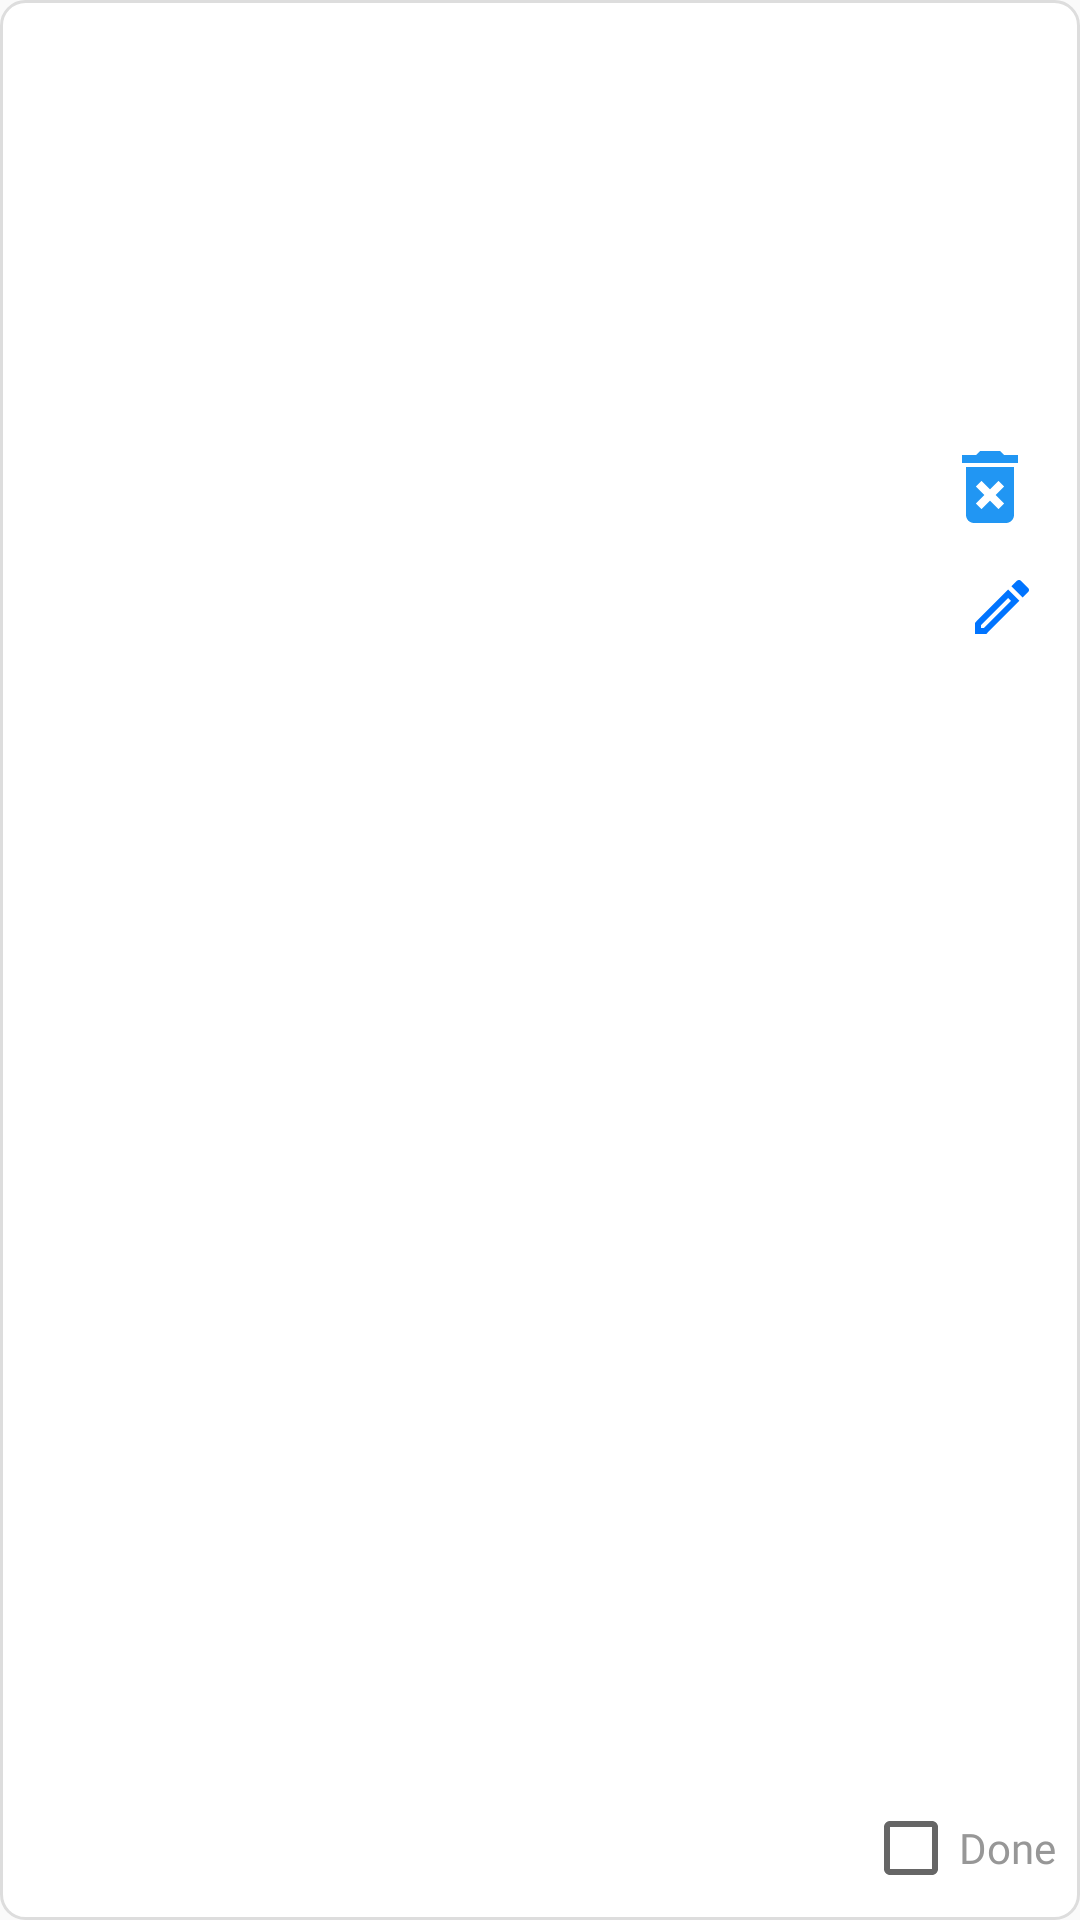

Here is an Android app screen rendered from its layout file. Give the layout XML and the strings, colors and styles it references.
<!-- AndroidManifest.xml: application theme Theme.MyApp -->
<!-- res/layout/task_item_view.xml -->
<?xml version="1.0" encoding="utf-8"?>
<androidx.constraintlayout.widget.ConstraintLayout
    xmlns:android="http://schemas.android.com/apk/res/android"
    xmlns:tools="http://schemas.android.com/tools"
    android:layout_width="match_parent"
    android:layout_height="wrap_content"
    android:id="@+id/task_card"
    android:layout_margin="4dp"
    android:padding="8dp"
    android:background="@drawable/edit_text_bg"
    xmlns:app="http://schemas.android.com/apk/res-auto">

    <TextView
        android:id="@+id/task_title"
        android:layout_width="0dp"
        android:layout_height="wrap_content"
        tools:text="task1"
        android:padding="4dp"
        android:fontFamily="@font/raleway"
        android:textAppearance="@style/TextAppearance.AppCompat.Medium"
        android:textColor="@color/teal_200"
        android:paddingStart="4dp"
        android:paddingEnd="4dp"
        app:layout_constraintBottom_toTopOf="@id/task_content"
        app:layout_constraintEnd_toStartOf="@id/iv_task_delete"
        app:layout_constraintHorizontal_bias="1.0"
        app:layout_constraintStart_toStartOf="parent"
        app:layout_constraintTop_toTopOf="parent" />

    <ImageView
        android:id="@+id/iv_task_delete"
        android:layout_width="wrap_content"
        android:layout_height="wrap_content"
        android:src="@drawable/ic_delete"
        android:padding="6dp"
        app:layout_constraintTop_toTopOf="@id/task_title"
        app:layout_constraintEnd_toEndOf="parent"
        tools:ignore="ContentDescription" />

    <ImageView
        android:id="@+id/iv_task_edit"
        android:layout_width="wrap_content"
        android:layout_height="wrap_content"
        android:src="@drawable/ic_edit"
        android:padding="6dp"
        app:layout_constraintTop_toBottomOf="@id/iv_task_delete"
        app:layout_constraintEnd_toEndOf="parent"
        tools:ignore="ContentDescription" />

    <TextView
        android:id="@+id/task_content"
        android:layout_width="0dp"
        android:layout_height="wrap_content"
        app:layout_constraintEnd_toEndOf="@id/task_title"
        app:layout_constraintStart_toStartOf="@id/task_title"
        app:layout_constraintTop_toBottomOf="@id/task_title"
        app:layout_constraintBottom_toTopOf="@id/task_date"
        tools:paddingStart="4dp"
        android:padding="4dp"
        android:fontFamily="@font/raleway"
        android:textColor="@color/grey"
        android:textAppearance="@style/TextAppearance.AppCompat.Small"
        tools:text="task1"/>

    <TextView
        android:id="@+id/task_date"
        android:layout_width="0dp"
        android:layout_height="wrap_content"
        app:layout_constraintEnd_toStartOf="@id/ch_done"
        app:layout_constraintStart_toStartOf="@id/task_title"
        app:layout_constraintTop_toBottomOf="@id/task_content"
        app:layout_constraintBottom_toBottomOf="parent"
        android:padding="4dp"
        android:layout_marginBottom="8dp"
        android:paddingStart="4dp"
        android:paddingEnd="4dp"
        android:fontFamily="@font/raleway"
        android:textColor="@color/greyLight"
        android:textAppearance="@style/TextAppearance.AppCompat.Small"
        tools:text="20/12/2032"/>

    <CheckBox
        android:id="@+id/ch_done"
        android:layout_width="wrap_content"
        android:layout_height="wrap_content"
        app:layout_constraintEnd_toEndOf="@id/iv_task_delete"
        app:layout_constraintBottom_toBottomOf="parent"
        android:text="@string/done"
        android:textColor="@color/grey"
        android:fontFamily="@font/raleway"/>

</androidx.constraintlayout.widget.ConstraintLayout>
<!-- resources referenced by this layout -->
<resources>
  <color name="grey">#FF979797</color>
  <color name="greyLight">#DDDDDD</color>
  <color name="teal_200">#2196F3</color>
  <!-- drawable edit_text_bg (drawable) -->
  <?xml version="1.0" encoding="utf-8"?>
  <shape xmlns:android="http://schemas.android.com/apk/res/android"
      android:shape="rectangle">
  
      <corners
          android:radius="8dp"/>
  
      <solid
          android:color="@color/white"/>
  
      <stroke
          android:color="@color/greyLight"
          android:width="1dp"/>
  
  </shape>
  <!-- drawable ic_delete (drawable) -->
  <vector android:height="32dp" android:tint="#2196F3"
      android:viewportHeight="24" android:viewportWidth="24"
      android:width="32dp" xmlns:android="http://schemas.android.com/apk/res/android">
      <path android:fillColor="@android:color/white" android:pathData="M6,19c0,1.1 0.9,2 2,2h8c1.1,0 2,-0.9 2,-2L18,7L6,7v12zM8.46,11.88l1.41,-1.41L12,12.59l2.12,-2.12 1.41,1.41L13.41,14l2.12,2.12 -1.41,1.41L12,15.41l-2.12,2.12 -1.41,-1.41L10.59,14l-2.13,-2.12zM15.5,4l-1,-1h-5l-1,1L5,4v2h14L19,4z"/>
  </vector>
  <!-- drawable ic_edit (drawable) -->
  <vector android:height="24dp" android:tint="#0074FF"
      android:viewportHeight="24" android:viewportWidth="24"
      android:width="24dp" xmlns:android="http://schemas.android.com/apk/res/android">
      <path android:fillColor="@android:color/white" android:pathData="M14.06,9.02l0.92,0.92L5.92,19L5,19v-0.92l9.06,-9.06M17.66,3c-0.25,0 -0.51,0.1 -0.7,0.29l-1.83,1.83 3.75,3.75 1.83,-1.83c0.39,-0.39 0.39,-1.02 0,-1.41l-2.34,-2.34c-0.2,-0.2 -0.45,-0.29 -0.71,-0.29zM14.06,6.19L3,17.25L3,21h3.75L17.81,9.94l-3.75,-3.75z"/>
  </vector>
  <string name="done">Done</string>
  <style name="Theme.MyApp" parent="Theme.AppCompat.Light.NoActionBar">
          
          <item name="colorPrimary">@color/purple_500</item>
          <item name="colorPrimaryVariant">@color/purple_700</item>
          <item name="colorOnPrimary">@color/white</item>
          
          <item name="colorSecondary">@color/teal_200</item>
          <item name="colorSecondaryVariant">@color/teal_700</item>
          <item name="colorOnSecondary">@color/black</item>
          
          <item name="android:statusBarColor" tools:targetApi="l">?attr/colorPrimaryVariant</item>
          
      </style>
  <color name="white">#FFFFFFFF</color>
  <color name="purple_500">#8BC34A</color>
  <color name="purple_700">#4CAF50</color>
  <color name="teal_700">#009688</color>
  <color name="black">#FF000000</color>
</resources>
